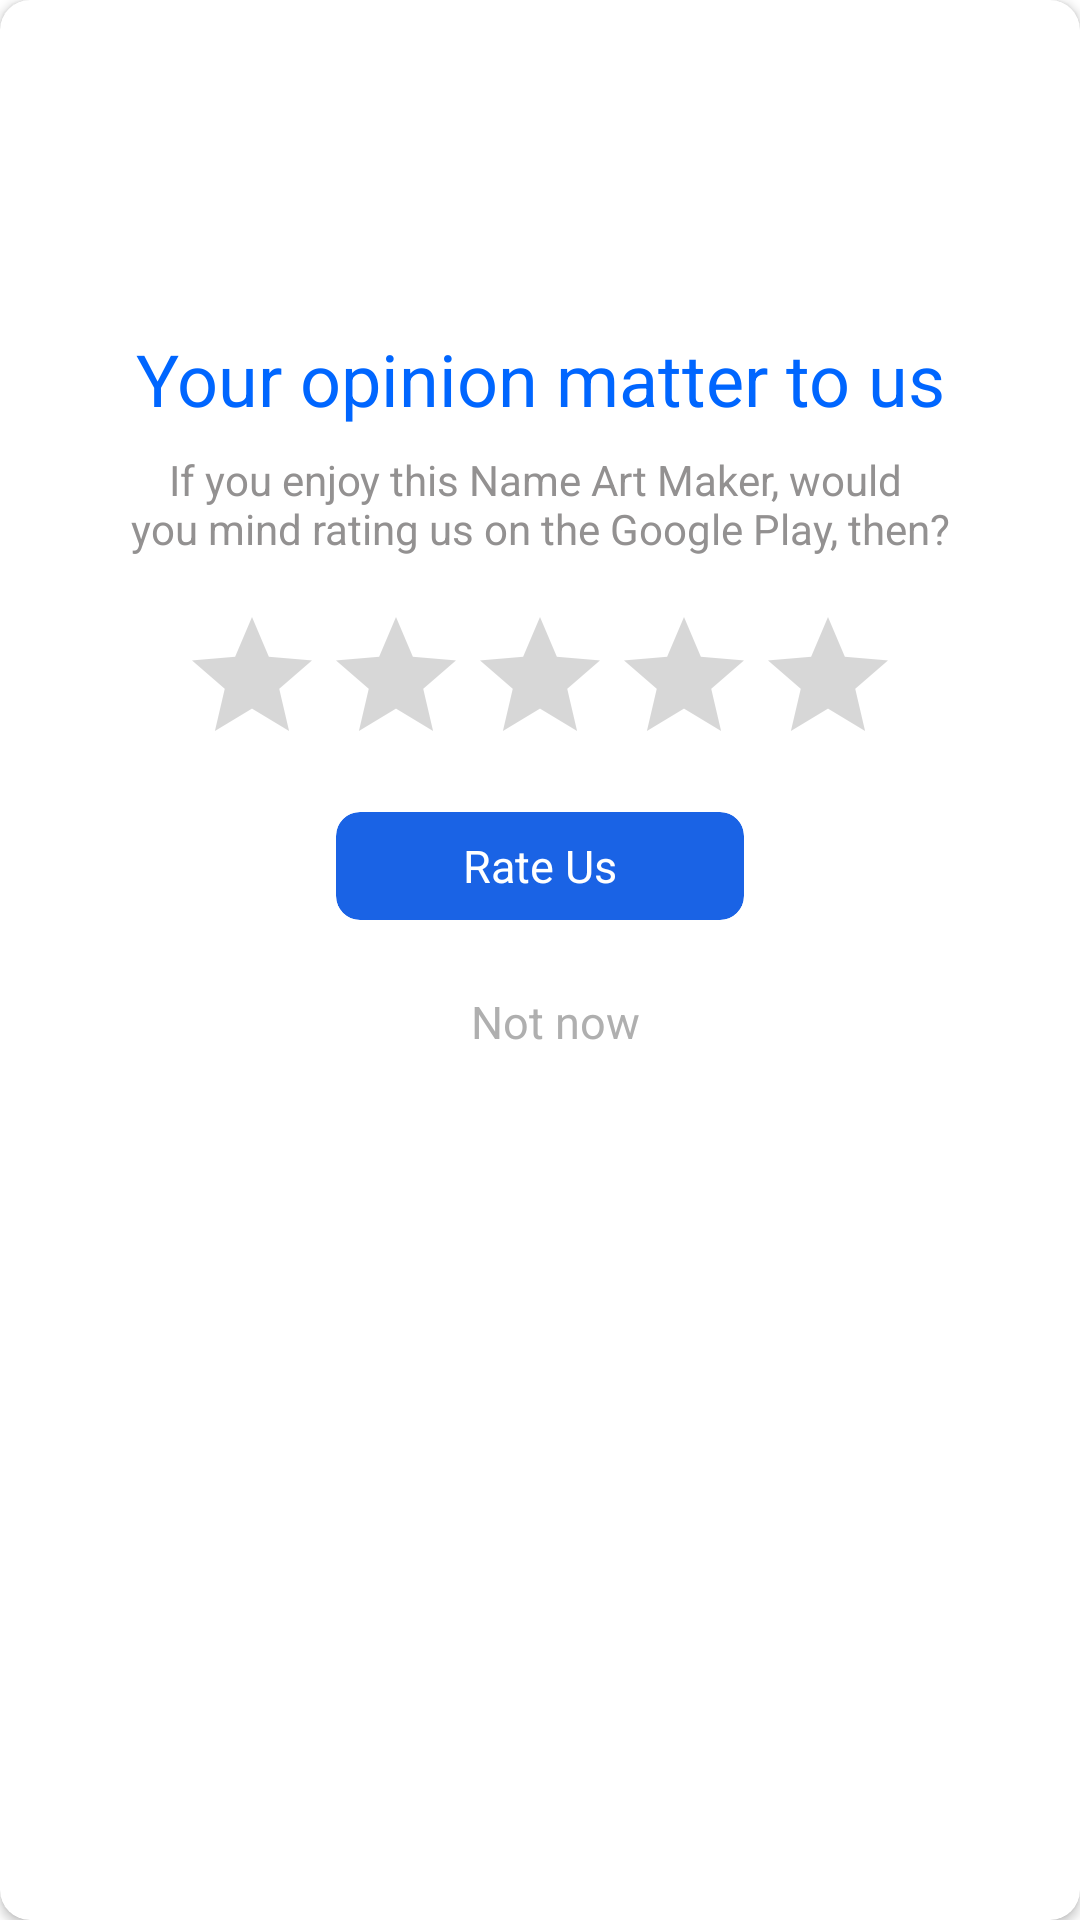

Here is an Android app screen rendered from its layout file. Give the layout XML and the strings, colors and styles it references.
<!-- AndroidManifest.xml: application theme AppTheme -->
<!-- res/layout/dialog_rating_app.xml -->
<?xml version="1.0" encoding="utf-8"?>
<androidx.cardview.widget.CardView xmlns:android="http://schemas.android.com/apk/res/android"
    xmlns:app="http://schemas.android.com/apk/res-auto"
    xmlns:tools="http://schemas.android.com/tools"
    android:layout_width="match_parent"
    android:layout_height="wrap_content"
    android:layout_margin="16dp"
    app:cardBackgroundColor="#FFFFFF"
    app:cardCornerRadius="10dp">

    <LinearLayout
        android:layout_width="match_parent"
        android:layout_height="wrap_content"
        android:orientation="vertical">

        <ImageView
            android:id="@+id/imgIcon"
            android:layout_width="72dp"
            android:layout_height="72dp"
            android:layout_gravity="center"
            android:layout_marginTop="16dp"
            android:background="@drawable/rating_0" />

        <LinearLayout
            android:layout_width="match_parent"
            android:layout_height="wrap_content"
            android:layout_margin="6dp"
            android:gravity="center"
            android:orientation="vertical">

            <TextView
                android:id="@+id/tvTitle"
                android:layout_width="match_parent"
                android:layout_height="wrap_content"
                android:layout_marginHorizontal="5dp"
                android:layout_marginTop="16dp"
                android:ellipsize="end"
                android:gravity="center"
                android:singleLine="true"
                android:text="@string/Your_opinion_matter_to_us"
                android:textColor="#0066FF"
                android:textSize="24sp" />

            <TextView
                android:id="@+id/tvContent"
                android:layout_width="match_parent"
                android:layout_height="wrap_content"
                android:layout_marginHorizontal="5dp"
                android:layout_marginTop="8dp"
                android:gravity="center"
                android:text="@string/If_you_enjoy_this_would_youmind_rating_us_on_the_Google_Play_then"
                android:textColor="#939191"
                android:textSize="14sp" />

            <RatingBar
                android:id="@+id/rtb"
                android:layout_width="wrap_content"
                android:layout_height="wrap_content"
                android:layout_gravity="center"
                android:layout_marginTop="16dp"
                android:numStars="5"
                android:progressTint="#FFF732"
                android:secondaryProgressTint="#FFF732"
                android:stepSize="1"
                tools:ignore="UnusedAttribute" />


            <LinearLayout
                android:layout_width="match_parent"
                android:layout_height="wrap_content"
                android:layout_marginTop="12dp"
                android:gravity="center_horizontal"
                android:orientation="vertical">

                <androidx.cardview.widget.CardView
                    android:layout_width="136dp"
                    android:layout_height="36dp"
                    app:cardBackgroundColor="#1A63E5"
                    app:cardCornerRadius="8dp"
                    app:cardElevation="0dp">

                    <TextView
                        android:id="@+id/btnRateUs"
                        android:layout_width="match_parent"
                        android:layout_height="match_parent"
                        android:layout_marginHorizontal="5dp"
                        android:ellipsize="end"
                        android:gravity="center"
                        android:singleLine="true"
                        android:text="@string/rate_us"
                        android:textAllCaps="false"
                        android:textColor="#FFFFFFFF"
                        android:textSize="15sp" />
                </androidx.cardview.widget.CardView>

                <androidx.cardview.widget.CardView
                    android:layout_width="136dp"
                    android:layout_height="36dp"
                    android:layout_marginVertical="16dp"
                    app:cardBackgroundColor="#FFFFFFFF"
                    app:cardCornerRadius="8dp"
                    app:cardElevation="0dp">

                    <TextView
                        android:id="@+id/btnNotNow"
                        android:layout_width="136dp"
                        android:layout_height="36dp"
                        android:layout_marginHorizontal="5dp"
                        android:ellipsize="end"
                        android:gravity="center"
                        android:singleLine="true"
                        android:text="@string/Not_now"
                        android:textAllCaps="false"
                        android:textColor="#AFAFAF"
                        android:textSize="15sp" />
                </androidx.cardview.widget.CardView>
            </LinearLayout>
        </LinearLayout>
    </LinearLayout>

</androidx.cardview.widget.CardView>
<!-- resources referenced by this layout -->
<resources>
  <string name="If_you_enjoy_this_would_youmind_rating_us_on_the_Google_Play_then">If you enjoy this Name Art Maker, would \nyou mind rating us on the Google Play, then?</string>
  <string name="Not_now">Not now</string>
  <string name="Your_opinion_matter_to_us">Your opinion matter to us</string>
  <string name="rate_us">Rate Us</string>
  <style name="AppTheme" parent="Theme.MaterialComponents.Light.NoActionBar">
          
          <item name="colorPrimary">@color/colorPrimary</item>
          <item name="colorPrimaryDark">@color/xanh_dam</item>
          <item name="colorAccent">#000000</item>
      </style>
  <color name="colorPrimary">#ffffffff</color>
  <color name="xanh_dam">#3881F7</color>
</resources>
